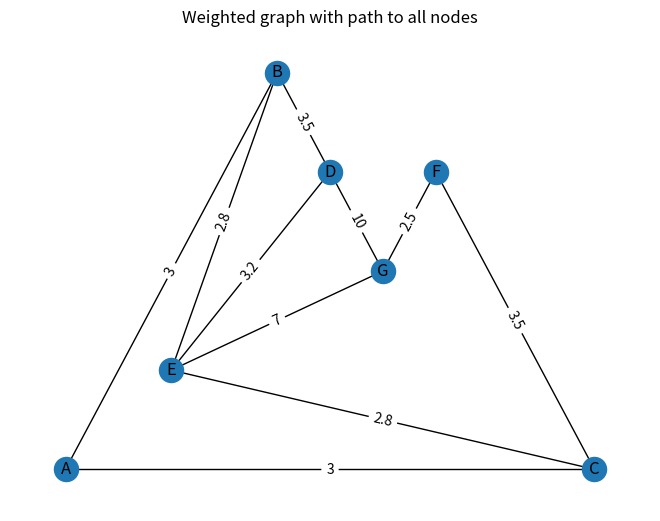
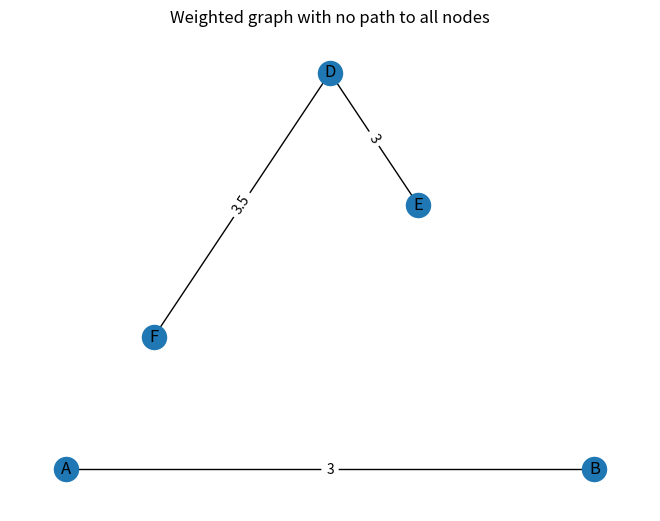
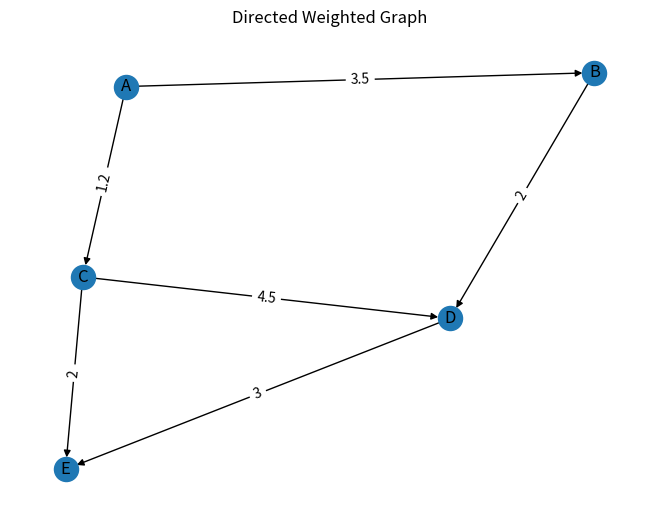
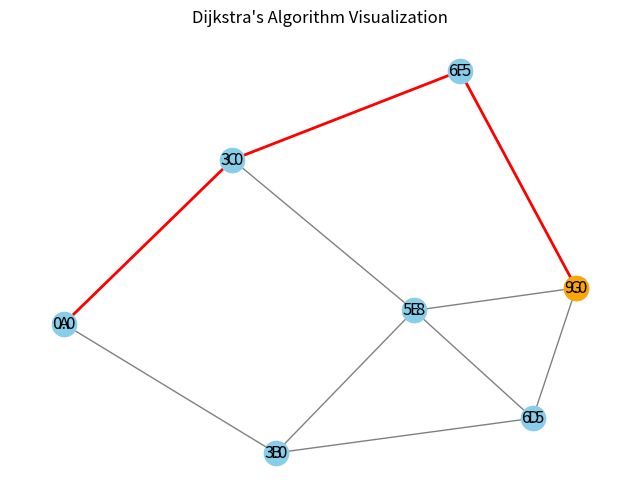

Source code (Python) for these figures, in order:
import time
import networkx as nx
import matplotlib.pyplot as plt
from heapq import heapify, heappop, heappush
# Dijkstras algorithm in python
# initialize graph and node distances
    # set root node
    # set distances between b and all other nodes as inf 
    # set distance from root to self to 0
# Iteratively
    # choose node with smallest value (distance) and set it as "current"
    # visit all of current's adjacent nodes (adj)
    # update adj's distance to current's distance + weight to adj (if it is smaller than existing value)

    # after all adj are visited we mark current as visited. Its value is already the shortest path from source to current
    # then go back to step 1 and choose the unexplored node with the smallest value


def dijkstra(G, start, end):
    # initialize distances: set all nodes to infinity since the distance is unknown
    distances = {node: float("inf") for node in G.nodes}
    distances[start] = 0 # distance from start node to self is 0

    # priority queue initialization
    pq = [(0,start)]
    heapify(pq) #make list a heap

    # set to hold visited nodes
    visited = set()

    # predecessors dictionary to reconstruct path
    predecessors = {node: None for node in G.nodes}

    # while the priority queue is not empty
    while pq:
        # pop node with the smallest distance, set to current
        current_distance, current_node = heappop(pq) 

        # skip if current node has been visited
        if current_node in visited:
            continue 
        visited.add(current_node) # else add to visited

        # stop early if we reach the end node
        if current_node == end:
            break

        # explore neighbors of current node
        for neighbor in G.neighbors(current_node):
            # get the weight of the edge and from current node to neighbor and calulate potential distance
            edge_weight = G[current_node][neighbor].get('weight',1) # if graph were unweighted, 1 would be the default weight 
            distance = current_distance + edge_weight # -potential- distance

            # if the distance is shorter, update it
            if distance < distances[neighbor]: 
                distances[neighbor] = distance
                predecessors[neighbor] = current_node # record that the path to neighbor is via the current_node 
                heappush(pq,(distance, neighbor)) # add neighbor to priority queue with new distance

    # return shortest distance to end node and the reconstructed path
    if distances[end] == float("inf"):
        print(f"No path found from {start} to {end}.")
        return float("inf"), []
    else:
        return distances[end], reconstruct_path(predecessors, start, end)

def reconstruct_path(predecessors, start, end):
    path = []
    current = end # traceback from destination node
    # follow predecessors until start node
    while current is not None:
        path.insert(0, current) # insert current node at the beginning
        current = predecessors[current] # move to the predecessor of the current node
    return path if path[0] == start else [] #the path is valid if the first node is the start node

# test1
# undirected weighted graph with path from start to end
G = nx.Graph()
G.add_edge('A','B', weight = 3)
G.add_edge('A','C', weight = 3)
G.add_edge('B','D', weight = 3.5)
G.add_edge('B','E', weight = 2.8)
G.add_edge('C','E', weight = 2.8)
G.add_edge('C','F', weight = 3.5)
G.add_edge('D','E', weight = 3.2)
G.add_edge('D','G', weight = 10)
G.add_edge('E','G', weight = 7)
G.add_edge('F','G', weight = 2.5)

edge_labels= nx.get_edge_attributes(G,'weight')
pos=nx.planar_layout(G)
nx.draw(G,pos, with_labels = True)
nx.draw_networkx_edge_labels(G, pos, edge_labels=edge_labels)
plt.title("Weighted graph with path to all nodes")
plt.show()

distance, path = dijkstra(G,'A','G')
print(f"Shortest distance from A to G: {distance}")
print(f"Path: {path}\n")


# test2
# undirected weighted graph without path from start to end
H = nx.Graph()
H.add_edge('A','B', weight = 3)
H.add_edge('E','D', weight = 3)
H.add_edge('D','F', weight = 3.5)

edge_labels= nx.get_edge_attributes(H,'weight')
pos=nx.planar_layout(H)
nx.draw(H,pos, with_labels = True)
nx.draw_networkx_edge_labels(H, pos, edge_labels=edge_labels)
plt.title("Weighted graph with no path to all nodes")
plt.show()

distance, path = dijkstra(H,'A','F')
print(f"Shortest distance from A to F: {distance}")
print(f"Path: {path}\n")

#test3
# directed graph
DG = nx.DiGraph()
DG.add_edge('A', 'B', weight= 3.5)
DG.add_edge('A', 'C', weight= 1.2)
DG.add_edge('B', 'D', weight= 2)
DG.add_edge('C', 'D', weight= 4.5)
DG.add_edge('C', 'E', weight= 2)
DG.add_edge('D', 'E', weight= 3)

edge_labels = nx.get_edge_attributes(DG, 'weight')
pos = nx.spring_layout(DG)
nx.draw(DG, pos, with_labels=True, arrows=True)
nx.draw_networkx_edge_labels(DG, pos, edge_labels=edge_labels)
plt.title("Directed Weighted Graph")
plt.show()

distance, path = dijkstra(DG,'A','E')
print(f"Shortest distance from A to E: {distance}")
print(f"Path: {path}\n")

#--------------------------------------------------------------------------------------------
#dijkstra visualization
def dijkstra_visualize(G, start, end):
    distances = {node: float("inf") for node in G.nodes}
    distances[start] = 0

    pq = [(0, start)]
    heapify(pq)

    visited = set()
    predecessors = {node: None for node in G.nodes}

    pos = nx.spring_layout(G)  # Layout for consistent graph visualization
    fig, ax = plt.subplots(figsize=(8, 6))
    
    while pq:
        current_distance, current_node = heappop(pq)

        if current_node in visited:
            continue
        visited.add(current_node)

        # Visualization: Highlight visited node
        visualize_graph(G, pos, visited, distances, predecessors, current_node)
        time.sleep(1)  # Pause for visualization effect

        if current_node == end:
            break

        for neighbor in G.neighbors(current_node):
            edge_weight = G[current_node][neighbor].get('weight', 1)
            distance = current_distance + edge_weight

            if distance < distances[neighbor]:
                distances[neighbor] = distance
                predecessors[neighbor] = current_node
                heappush(pq, (distance, neighbor))

    # Final visualization: Show the shortest path
    shortest_path = reconstruct_path(predecessors, start, end)
    visualize_graph(G, pos, visited, distances, predecessors, current_node, shortest_path)
    return distances[end], shortest_path


def visualize_graph(G, pos, visited, distances, predecessors, current_node, shortest_path=None):
    plt.cla()  # Clear the current axes
    nx.draw(G, pos, with_labels=True, node_color="lightgray", edge_color="gray", ax=plt.gca())

    # Highlight visited nodes
    nx.draw_networkx_nodes(G, pos, nodelist=visited, node_color="skyblue", ax=plt.gca())

    # Highlight current node
    nx.draw_networkx_nodes(G, pos, nodelist=[current_node], node_color="orange", ax=plt.gca())

    # Display current shortest distances
    labels = {node: f"{distances[node]:.1f}" if distances[node] < float("inf") else "∞" for node in G.nodes}
    nx.draw_networkx_labels(G, pos, labels, font_color="black", ax=plt.gca())

    # Draw edges in shortest path
    if shortest_path:
        edges_in_path = [(shortest_path[i], shortest_path[i+1]) for i in range(len(shortest_path)-1)]
        nx.draw_networkx_edges(G, pos, edgelist=edges_in_path, edge_color="red", width=2, ax=plt.gca())

    plt.title("Dijkstra's Algorithm Visualization")
    plt.pause(0.5)


# Test visualization with a directed graph
G = nx.Graph()
G.add_edge('A','B', weight = 3)
G.add_edge('A','C', weight = 3)
G.add_edge('B','D', weight = 3.5)
G.add_edge('B','E', weight = 2.8)
G.add_edge('C','E', weight = 2.8)
G.add_edge('C','F', weight = 3.5)
G.add_edge('D','E', weight = 3.2)
G.add_edge('D','G', weight = 10)
G.add_edge('E','G', weight = 7)
G.add_edge('F','G', weight = 2.5)

distance, path = dijkstra_visualize(G, 'A', 'G')
plt.show()
print(f"Shortest distance from A to E: {distance}")
print(f"Path: {path}")
